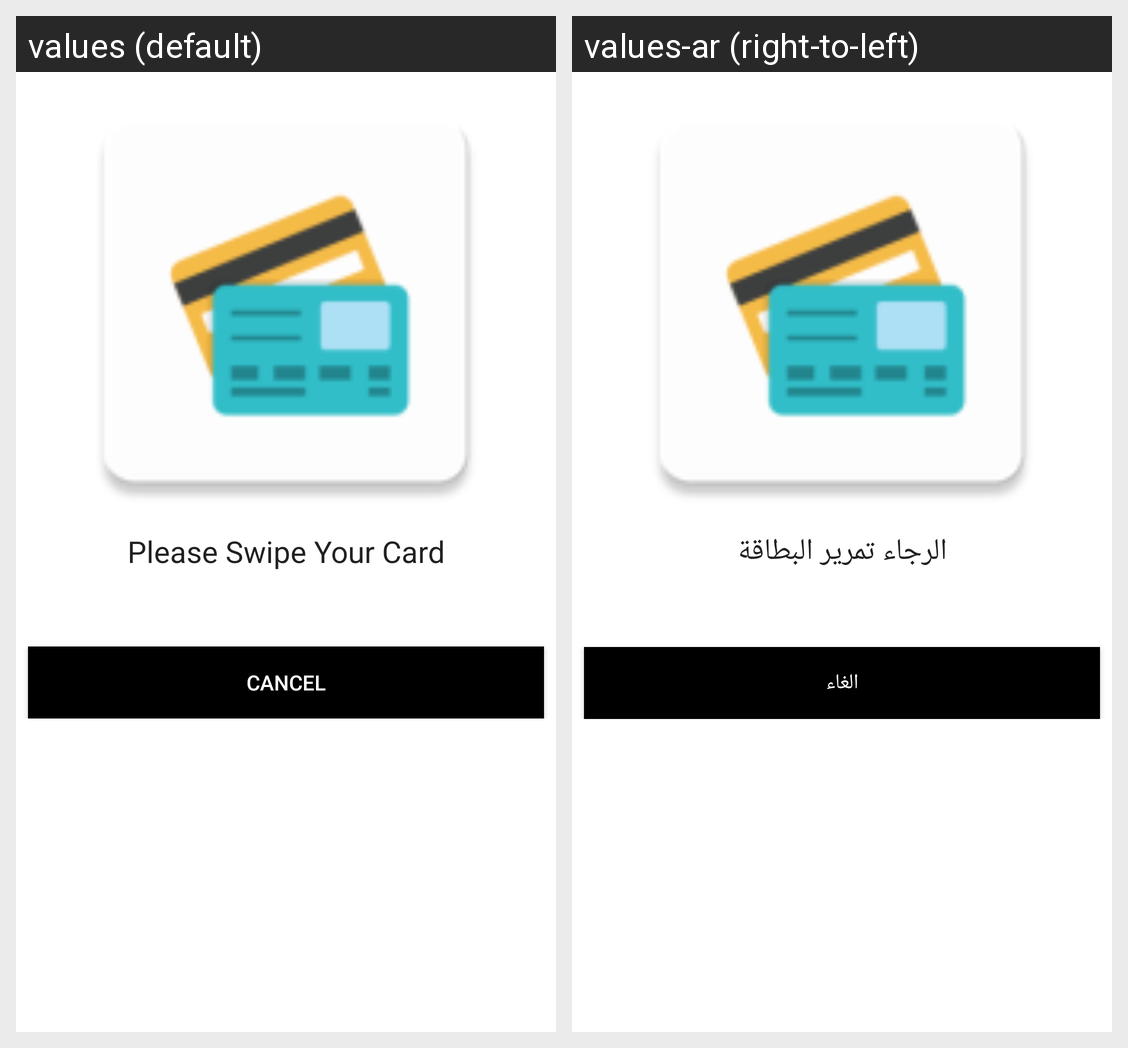

Translations of the strings shown on this Android screen, per locale in the grid:
Android screen res/layout/activity_sacn_card.xml rendered under 2 locales, left to right: values (default), values-ar (right-to-left). Device: Nexus 5 (rendered at 1080×1920; each locale shown at half size, 540×960, under a caption strip naming it); theme AppTheme.NoActionBar.
Strings drawn on this screen, with the default value and each locale's value (text and hints the layout hard-codes, and strings that could not be matched under every locale, appear in the picture but are not listed):

scan_card
  values: Please Swipe Your Card
  values-ar: الرجاء تمرير البطاقة

cancel
  values: Cancel
  values-ar: الغاء
